Image classification data set "SAR" (danfye/01SAR_HROS on GitHub). Class labels (10): photovoltaic, airplane, beach, bridge, crosswalk, golf course, oil tank, river, runway, ship.

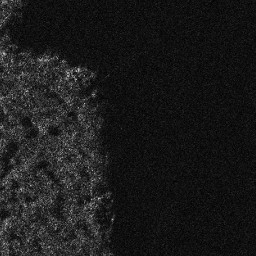
Label: beach

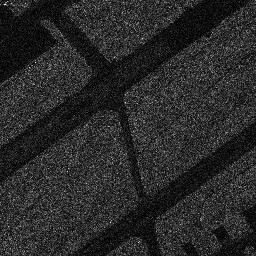
Label: runway

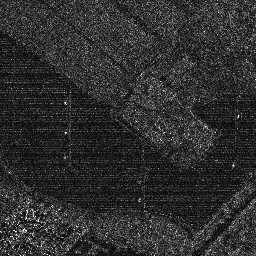
Label: photovoltaic

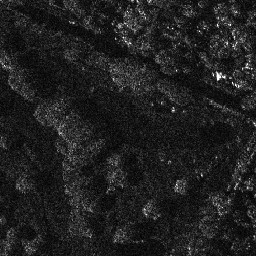
Label: golf course

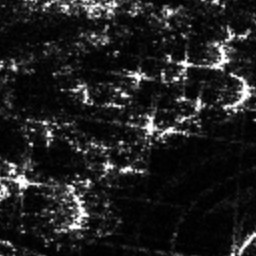
Label: oil tank

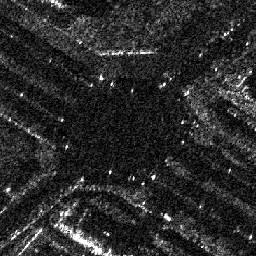
Label: crosswalk
